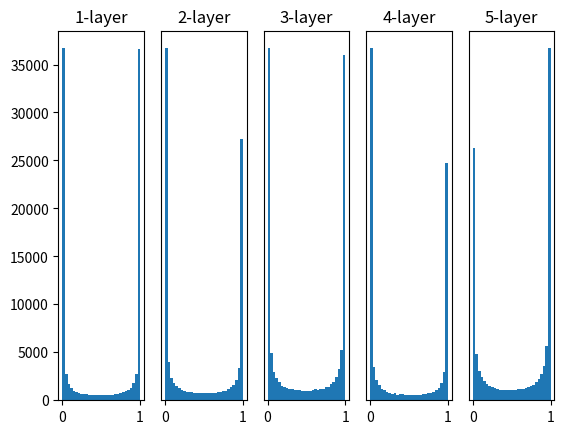

Recreate this plot in Python.
# coding: utf-8
import numpy as np
import matplotlib.pyplot as plt


def sigmoid(x):
    return 1 / (1 + np.exp(-x))


def ReLU(x):
    return np.maximum(0, x)


def tanh(x):
    return np.tanh(x)
    
input_data = np.random.randn(1000, 100)  # 1000개의 데이터
node_num = 100  # 각 은닉층의 노드(뉴런) 수
hidden_layer_size = 5  # 은닉층이 5개
activations = {}  # 이곳에 활성화 결과를 저장

x = input_data

for i in range(hidden_layer_size):
    if i != 0:
        x = activations[i-1]

    # 초깃값을 다양하게 바꿔가며 실험해보자！
    w = np.random.randn(node_num, node_num) * 1
    # w = np.random.randn(node_num, node_num) * 0.01
    # w = np.random.randn(node_num, node_num) * np.sqrt(1.0 / node_num)
    # w = np.random.randn(node_num, node_num) * np.sqrt(2.0 / node_num)


    a = np.dot(x, w)


    # 활성화 함수도 바꿔가며 실험해보자！
    z = sigmoid(a)
    # z = ReLU(a)
    # z = tanh(a)

    activations[i] = z

# 히스토그램 그리기
for i, a in activations.items():
    plt.subplot(1, len(activations), i+1)
    plt.title(str(i+1) + "-layer")
    if i != 0: plt.yticks([], [])
    # plt.xlim(0.1, 1)
    # plt.ylim(0, 7000)
    plt.hist(a.flatten(), 30, range=(0,1))
plt.show()
